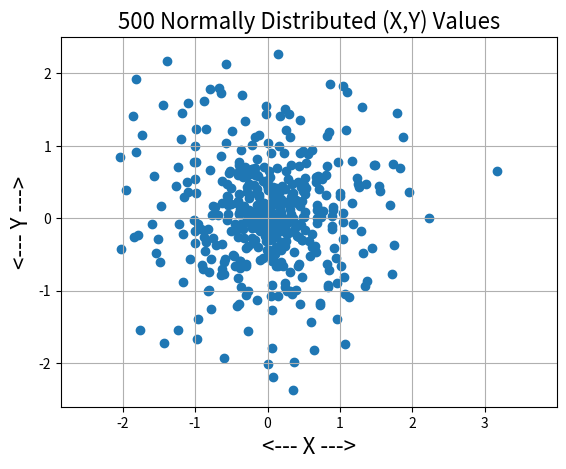

The matplotlib source for this figure:
#! /usr/bin/env python3
#
def random_scatter ( ):

#*****************************************************************************80
#
## random_scatter() draws a scatter plot of X Y data.
#
#  Licensing:
#
#    This code is distributed under the MIT license.
#
#  Modified:
#
#    25 May 2016
#
#  Author:
#
#    John Burkardt
#
  from numpy.random import default_rng
  import matplotlib
  import matplotlib.pyplot as plt
  import numpy as np
  import platform

  rng = default_rng ( )

  print ( '' )
  print ( 'random_scatter():' )
  print ( '  python version:     ' + platform.python_version ( ) )
  print ( '  numpy version:      ' + np.version.version )
  print ( '  matplotlib version: ' + matplotlib.__version__ )
  print ( '  Make a scatterplot of random XY data.' )

  n = 500
  r = rng.standard_normal ( size = n )
  t = np.pi * rng.random ( size = n )
  x = r * np.cos ( t )
  y = r * np.sin ( t )
#
#  Plot the data.
#
  plt.scatter ( x, y )
  plt.grid ( True )
  plt.axis ( 'Equal' )
  plt.xlabel ( '<--- X --->', fontsize = 16 )
  plt.ylabel ( '<--- Y --->', fontsize = 16 )
  plt.title ( '500 Normally Distributed (X,Y) Values', fontsize = 16 )

  filename = 'random_scatter.png'
  plt.savefig ( filename )
  print ( '  Graphics saved as "' + filename + '"' )
  plt.show ( block = False )
  plt.close ( )
#
#  Terminate.
#
  print ( '' )
  print ( 'random_scatter():' )
  print ( '  Normal end of execution.' )
  return

def timestamp ( ):

#*****************************************************************************80
#
## timestamp() prints the date as a timestamp.
#
#  Licensing:
#
#    This code is distributed under the MIT license. 
#
#  Modified:
#
#    06 April 2013
#
#  Author:
#
#    John Burkardt
#
  import time

  t = time.time ( )
  print ( time.ctime ( t ) )

  return

if ( __name__ == '__main__' ):
  timestamp ( )
  random_scatter ( )
  timestamp ( )
 
